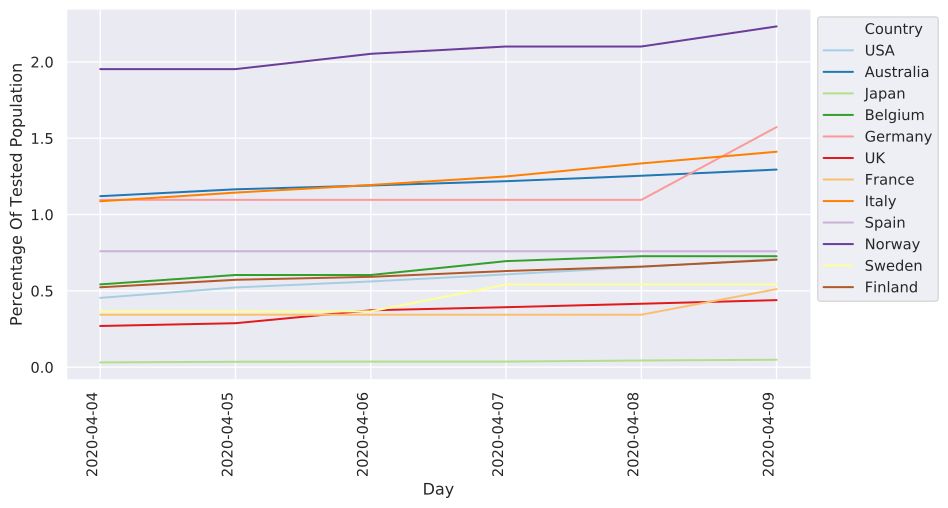

Data behind this chart, as committed beside it:
	2020-04-04	2020-04-05	2020-04-06	2020-04-07	2020-04-08	2020-04-09
China						NaN
Italy	10870	11436	11937	12495	13349	14114
Iran	952.0	2214	2214	2514	2514	2755
S. Korea	8875	8996	8996	9310	9310	9310
Spain	7593	7593	7593	7593	7593	7593
Germany	10962	10962	10962	10962	10962	15730
France	3436	3436	3436	3436	3436	5114
USA	4540	5224	5615	6078	6570	7080
Switzerland	17729	18256	18776	19346	19867	20625
Norway	19528	19528	20530	21009	21009	22326
UK	2698	2880	3726	3929	4155	4392
Netherlands	4401	4401	4401	5053	5926	5926
Sweden	3654	3654	3654	5416	5416	5416
Belgium	5424	6040	6040	6947	7269	7269
Denmark	7055	8503	9139	10086	11050	11050
Japan	312.0	353.0	365.0	365.0	437.0	486.0
Malaysia	1532	1605	1717	1717	1799	1958
Qatar	11090	12411	13227	14515	14515	14975
Australia	11203	11653	11903	12184	12541	12946
Canada	8021	8425	8767	9181	9223	9812
Portugal	7952	8470	9002	11892	12630	13766
Finland	5234	5724	5920	6299	6588	7039
